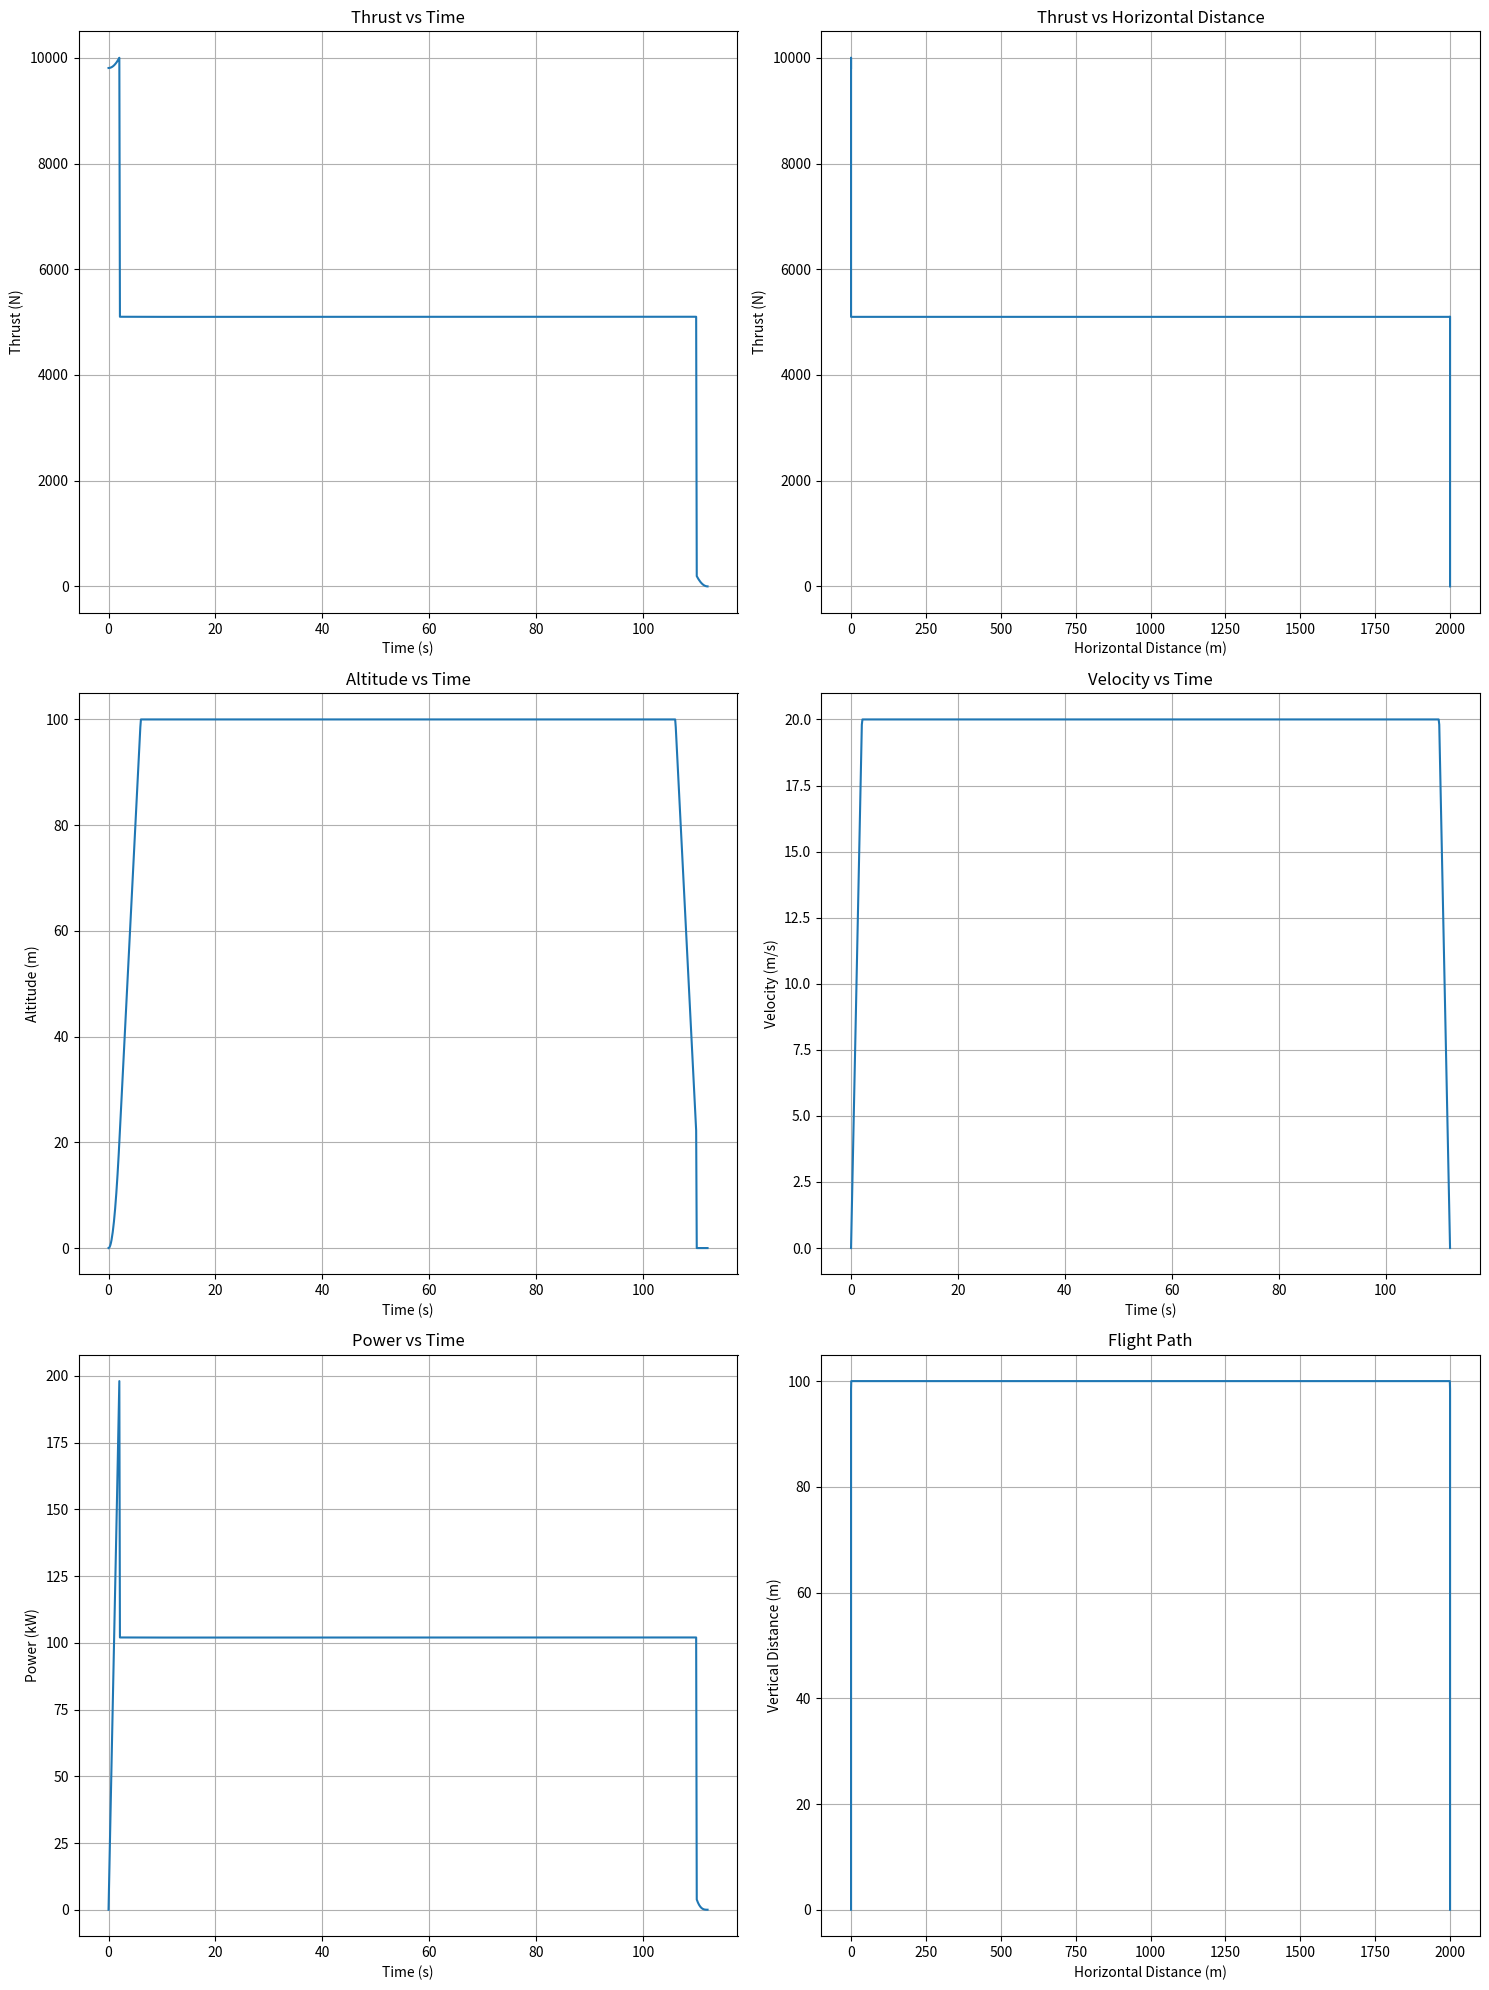

The matplotlib source for this figure:
import numpy as np
import matplotlib.pyplot as plt

def calculate_thrust_and_power(mass, velocity, acceleration, altitude, rho=1.225):
    g = 9.80665  # m/s^2
    equivalent_flat_plate_area = 0.808256  # m^2 (equivalent flat plate area source)
    rho = rho * np.exp(-altitude / 8500)  # Atmospheric density adjustment with altitude
    drag = 0.5 * equivalent_flat_plate_area * rho * velocity**2
    weight = mass * g
    thrust = mass * acceleration + drag + weight  # Always add full weight for vertical phases
    power = thrust * velocity
    return thrust, power

def mission_profile(max_speed, climb_altitude, cruise_distance, descent_altitude, acceleration, deceleration):
    t_acc = max_speed / acceleration
    d_acc = 0.5 * acceleration * t_acc**2
    
    if d_acc > climb_altitude:
        t_acc = np.sqrt(2 * climb_altitude / acceleration)
        max_speed = acceleration * t_acc
        t_cons_climb = 0
    else:
        t_cons_climb = (climb_altitude - d_acc) / max_speed
    
    t_cruise = cruise_distance / max_speed
    
    t_decel = max_speed / deceleration
    d_decel = 0.5 * deceleration * t_decel**2
    
    if d_decel > descent_altitude:
        t_decel = np.sqrt(2 * descent_altitude / deceleration)
        t_cons_descent = 0
    else:
        t_cons_descent = (descent_altitude - d_decel) / max_speed
    
    t_descent = t_cons_descent + t_decel
    total_time = t_acc + t_cons_climb + t_cruise + t_descent
    
    return t_acc, t_cons_climb, t_cruise, t_cons_descent, t_decel, total_time, max_speed

def generate_data(mass, max_speed, climb_altitude, cruise_distance, descent_altitude, acceleration, deceleration, rho=1.225):
    t_acc, t_cons_climb, t_cruise, t_cons_descent, t_decel, total_time, actual_max_speed = mission_profile(
        max_speed, climb_altitude, cruise_distance, descent_altitude, acceleration, deceleration)
    
    time = np.linspace(0, total_time, 1000)
    altitude = np.zeros_like(time)
    velocity = np.zeros_like(time)
    thrust = np.zeros_like(time)
    power = np.zeros_like(time)
    horizontal_distance = np.zeros_like(time)
    vertical_distance = np.zeros_like(time)
    
    # New arrays for separate phases
    thrust_climb = []
    thrust_cruise = []
    thrust_descent = []
    velocity_climb = []
    velocity_cruise = []
    velocity_descent = []
    
    t_climb = t_acc + t_cons_climb
    t_cruise_end = t_climb + t_cruise
    t_const_descent_end = t_cruise_end + t_cons_descent
    
    for i, t in enumerate(time):
        if t <= t_acc:  # Acceleration / Climb phase
            velocity[i] = acceleration * t
            altitude[i] = 0.5 * acceleration * t**2
            thrust[i], power[i] = calculate_thrust_and_power(mass, velocity[i], acceleration, altitude[i], rho)
            thrust_climb.append(thrust[i])
            velocity_climb.append(velocity[i])
        elif t <= t_climb:  # Constant velocity climb
            velocity[i] = actual_max_speed
            altitude[i] = 0.5 * acceleration * t_acc**2 + actual_max_speed * (t - t_acc)
            thrust[i], power[i] = calculate_thrust_and_power(mass, velocity[i], 0, altitude[i], rho)
            thrust_climb.append(thrust[i])
            velocity_climb.append(velocity[i])
        elif t <= t_cruise_end:  # Cruise phase
            velocity[i] = actual_max_speed
            altitude[i] = climb_altitude
            thrust[i], power[i] = calculate_thrust_and_power(mass, velocity[i], 0, altitude[i], rho)
            thrust_cruise.append(thrust[i])
            velocity_cruise.append(velocity[i])
        elif t <= t_const_descent_end:  # Constant velocity descent
            velocity[i] = actual_max_speed
            altitude[i] = climb_altitude - actual_max_speed * (t - t_cruise_end)
            thrust[i], power[i] = calculate_thrust_and_power(mass, velocity[i], 0, altitude[i], rho)
            thrust_descent.append(thrust[i])
            velocity_descent.append(velocity[i])
        else:  # Deceleration / Final descent phase
            t_decel_local = t - t_const_descent_end
            velocity[i] = max(0, actual_max_speed - deceleration * t_decel_local)
            altitude[i] = max(0, altitude[int(t_const_descent_end * 1000 / total_time)] - 
                              (actual_max_speed * t_decel_local - 0.5 * deceleration * t_decel_local**2))
            thrust[i], power[i] = calculate_thrust_and_power(mass, velocity[i], -deceleration, altitude[i], rho)
            thrust_descent.append(thrust[i])
            velocity_descent.append(velocity[i])
        
        vertical_distance[i] = altitude[i]
        
        if t <= t_climb:
            horizontal_distance[i] = 0
        elif t <= t_cruise_end:
            horizontal_distance[i] = actual_max_speed * (t - t_climb)
        else:
            horizontal_distance[i] = cruise_distance

    # Convert lists to numpy arrays
    thrust_climb = np.array(thrust_climb)
    thrust_cruise = np.array(thrust_cruise)
    thrust_descent = np.array(thrust_descent)
    velocity_climb = np.array(velocity_climb)
    velocity_cruise = np.array(velocity_cruise)
    velocity_descent = np.array(velocity_descent)

    return (time, altitude, velocity, thrust, power, horizontal_distance, vertical_distance,
            thrust_climb, thrust_cruise, thrust_descent, velocity_climb, velocity_cruise, velocity_descent)


def plot_results(time, altitude, velocity, thrust, power, horizontal_distance, vertical_distance):
    fig, axes = plt.subplots(3, 2, figsize=(15, 20))
    
    axes[0, 0].plot(time, thrust)
    axes[0, 0].set_xlabel('Time (s)')
    axes[0, 0].set_ylabel('Thrust (N)')
    axes[0, 0].set_title('Thrust vs Time')
    axes[0, 0].grid(True)
    
    axes[0, 1].plot(horizontal_distance, thrust)
    axes[0, 1].set_xlabel('Horizontal Distance (m)')
    axes[0, 1].set_ylabel('Thrust (N)')
    axes[0, 1].set_title('Thrust vs Horizontal Distance')
    axes[0, 1].grid(True)
    
    axes[1, 0].plot(time, altitude)
    axes[1, 0].set_xlabel('Time (s)')
    axes[1, 0].set_ylabel('Altitude (m)')
    axes[1, 0].set_title('Altitude vs Time')
    axes[1, 0].grid(True)
    
    axes[1, 1].plot(time, velocity)
    axes[1, 1].set_xlabel('Time (s)')
    axes[1, 1].set_ylabel('Velocity (m/s)')
    axes[1, 1].set_title('Velocity vs Time')
    axes[1, 1].grid(True)
    
    axes[2, 0].plot(time, power / 1000)  # Convert to kW
    axes[2, 0].set_xlabel('Time (s)')
    axes[2, 0].set_ylabel('Power (kW)')
    axes[2, 0].set_title('Power vs Time')
    axes[2, 0].grid(True)
    
    axes[2, 1].plot(horizontal_distance, vertical_distance)
    axes[2, 1].set_xlabel('Horizontal Distance (m)')
    axes[2, 1].set_ylabel('Vertical Distance (m)')
    axes[2, 1].set_title('Flight Path')
    axes[2, 1].grid(True)
    
    plt.tight_layout()
    plt.show()

time, altitude, velocity, thrust, power, horizontal_distance, vertical_distance, \
thrust_climb, thrust_cruise, thrust_descent, velocity_climb, velocity_cruise, velocity_descent = generate_data(
    mass=500,  # kg
    max_speed=20,  # m/s
    climb_altitude=100,  # m
    cruise_distance=2000,  # m
    descent_altitude=100,  # m
    acceleration=9.81,  # m/s^2
    deceleration=9.81  # m/s^2
)


plot_results(time, altitude, velocity, thrust, power, horizontal_distance, vertical_distance)



